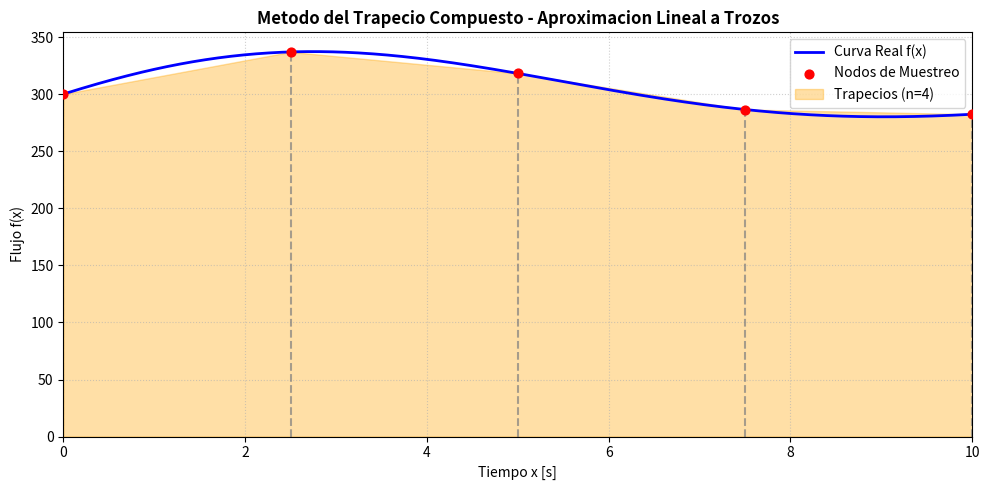

This figure's Python source:
"""
Clase 21 - Script 1: Sumas de Riemann y Trapecio Compuesto
Funcion de Ingenieria: Flujo de calor f(x) = 300 + 50*sin(0.5*x)*exp(-0.1*x) en [0, 10]

EXPLICACION (ESTILO FEYNMAN):
1. Lagrange grado 1 une 2 puntos con una recta. Integrar esa recta da:
   Area_i = (h/2) * [f(x_i) + f(x_{i+1})].
2. Formula compuesta: los nodos internos se tocan dos veces (derecha de uno,
   izquierda del otro), por eso pesan el doble: (1, 2, 2, ..., 2, 1).
3. Error O(h^2): cada panel falla en O(h^3); al sumar (b-a)/h paneles,
   el error global se reduce a O(h^2).
"""

import matplotlib.pyplot as plt
import numpy as np
from scipy.integrate import quad


def f(x):
    return 300.0 + 50.0 * np.sin(0.5 * x) * np.exp(-0.1 * x)


def riemann_rectangulos(f, a, b, n, modo="punto_medio"):
    h = (b - a) / n
    if modo == "punto_medio":
        x = np.linspace(a + h / 2.0, b - h / 2.0, n)
    elif modo == "izquierda":
        x = np.linspace(a, b - h, n)
    elif modo == "derecha":
        x = np.linspace(a + h, b, n)
    else:
        raise ValueError("Modo no valido")
    return np.sum(f(x)) * h


def trapecio_compuesto(f, a, b, n):
    h = (b - a) / n
    x = np.linspace(a, b, n + 1)
    y = f(x)
    return (h / 2.0) * (y[0] + 2.0 * np.sum(y[1:-1]) + y[-1])


a, b = 0.0, 10.0
valor_exacto, _ = quad(f, a, b)
subintervalos = [2, 4, 10, 100]

print("=====================================================================")
print("TABLA DE CONVERGENCIA: TRAPECIO COMPUESTO")
print(f"Valor analitico de referencia: {valor_exacto:.8f}")
print("=====================================================================")
print(
    f"{'n':>5} | {'h':>8} | {'Trapecio':>14} | {'Error Abs':>12} | {'Riemann (PM)':>14}"
)
print("-" * 65)

for n in subintervalos:
    h = (b - a) / n
    i_trap = trapecio_compuesto(f, a, b, n)
    err = abs(valor_exacto - i_trap)
    i_rie = riemann_rectangulos(f, a, b, n, modo="punto_medio")
    print(f"{n:5d} | {h:8.4f} | {i_trap:14.8f} | {err:12.4e} | {i_rie:14.8f}")
print("=====================================================================")

# Grafica explicativa para YouTube (n = 4 para ver claramente los trapecios)
n_grafica = 4
x_trap = np.linspace(a, b, n_grafica + 1)
y_trap = f(x_trap)
x_fino = np.linspace(a, b, 500)
y_fino = f(x_fino)

fig, ax = plt.subplots(figsize=(10, 5))
ax.plot(x_fino, y_fino, "b-", linewidth=2, label="Curva Real f(x)")
ax.scatter(x_trap, y_trap, color="red", s=40, zorder=5, label="Nodos de Muestreo")

# Relleno del area bajo los trapecios
ax.fill_between(
    x_trap,
    0,
    y_trap,
    color="orange",
    alpha=0.35,
    label=f"Trapecios (n={n_grafica})",
)

# Lineas divisorias de cada trapecio
for xi, yi in zip(x_trap, y_trap):
    ax.vlines(x=xi, ymin=0, ymax=yi, color="gray", linestyle="--", alpha=0.7)

ax.set_title(
    "Metodo del Trapecio Compuesto - Aproximacion Lineal a Trozos",
    fontsize=12,
    fontweight="bold",
)
ax.set_xlabel("Tiempo x [s]")
ax.set_ylabel("Flujo f(x)")
ax.set_xlim(a, b)
ax.set_ylim(bottom=0)
ax.grid(True, linestyle=":", alpha=0.6)
ax.legend(loc="upper right")
plt.tight_layout()
plt.show()
